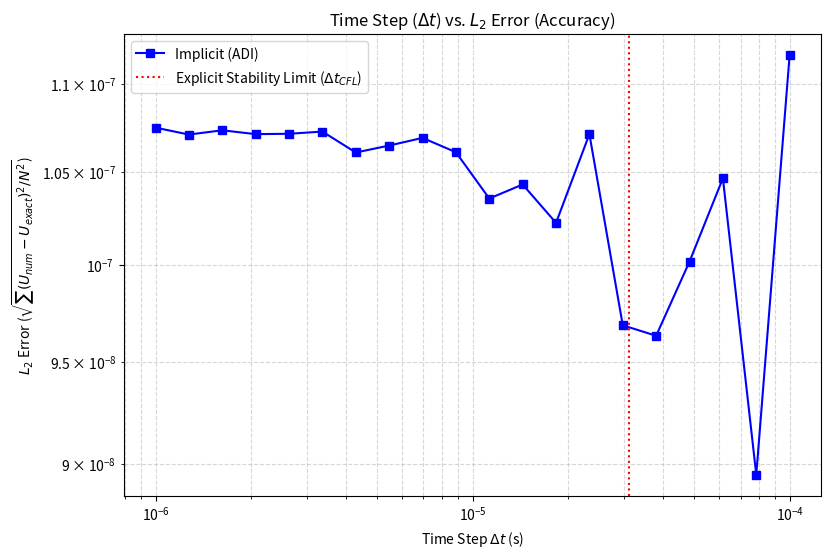
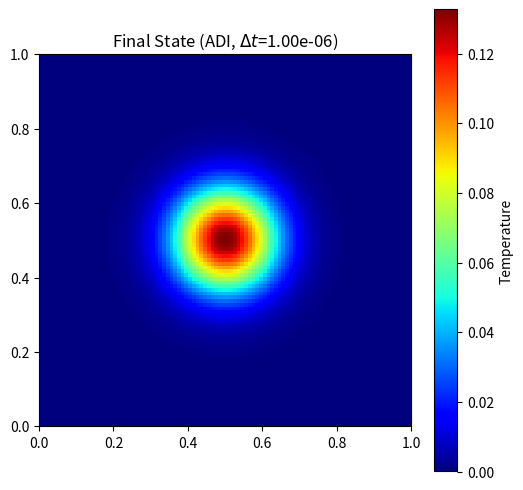

Python code for these plots, in order:
import numpy as np
import matplotlib.pyplot as plt
from scipy.linalg import solve

alpha = 0.8 
N = 100 
L = 1.0     
h = L / N   

sigma0 = 0.05 # Initial width of the Gaussian
x = np.linspace(0, L, N)
y = np.linspace(0, L, N)
X, Y = np.meshgrid(x, y)

def analytical_solution(X, Y, t, alpha, sigma0):
    """
    Analytical solution for 2D diffusion of a Gaussian heat spot centered at (0.5, 0.5).
    """
    numerator = sigma0**2
    denominator = sigma0**2 + 4 * alpha * t
    exponent = -((X - 0.5)**2 + (Y - 0.5)**2) / denominator
    U_exact = (numerator / denominator) * np.exp(exponent)
    return U_exact

U0 = analytical_solution(X, Y, t=0, alpha=alpha, sigma0=sigma0)

# --- 4. DISCRETIZATION MATRIX FOR IMPLICIT SOLVER (ADI) ---
def tri_disc(N, a):
    """
    Creates the 1D implicit operator matrix (I - a*D_xx) with Neumann BCs.
    Note: 'a' here is the numerical parameter k = alpha*dt/(2*h^2)
    """
    M = (np.diag(-a * np.ones(N-1), k=-1) +
         np.diag((1 + 2*a) * np.ones(N), k=0) +
         np.diag(-a * np.ones(N-1), k=1))
    
    # Neumann Boundary Conditions (Insulated)
    M[0, 0] = 1 + a
    M[0, 1] = -a
    M[-1, -1] = 1 + a
    M[-1, -2] = -a
    
    return M

def solve_explicit(U_initial, dt, t_final, alpha, h):

    u = np.copy(U_initial)
    t = 0.0
    
    # Stability parameter for explicit method: C = alpha * dt / h^2
    C = alpha * dt / h**2 
    if C > 0.25:
        print(f"Warning: Explicit method unstable for dt={dt:.2e}. C={C:.2f}")

    # Use integer time steps
    max_steps = int(t_final / dt)

    for _ in range(max_steps):
        # Laplacian calculation (5-point stencil)
        laplacian = (u[2:, 1:-1] + u[:-2, 1:-1] + u[1:-1, 2:] + u[1:-1, :-2] - 4 * u[1:-1, 1:-1]) / h**2
        
        # Update step: U_new = U_old + dt * alpha * Laplacian
        u[1:-1, 1:-1] = u[1:-1, 1:-1] + dt * alpha * laplacian
        
        # Neumann Boundary Conditions (Insulated Edges)
        u[0, :] = u[1, :]
        u[-1, :] = u[-2, :]
        u[:, 0] = u[:, 1]
        u[:, -1] = u[:, -2]
        
        t += dt
    
    return u

def solve_implicit_adi(U_initial, dt, t_final, alpha, h):
    u = np.copy(U_initial)
    t = 0.0
    
    k = alpha * dt / (2 * h**2)
    
    A = tri_disc(N, k)
    
    max_steps = int(t_final / dt)
    
    for _ in range(max_steps):
        
        u_padded = np.pad(u, 1, mode='edge')
        U_y_plus = u_padded[1:-1, 2:]     
        U_y_minus = u_padded[1:-1, 0:-2]   
        RHS1 = u + k * (U_y_minus - 2.0*u + U_y_plus)
        
        u_star = solve(A, RHS1) 

        u_star_padded = np.pad(u_star, 1, mode='edge')
        U_x_plus = u_star_padded[2:, 1:-1]   
        U_x_minus = u_star_padded[0:-2, 1:-1] 
        RHS2 = u_star + k * (U_x_minus - 2.0*u_star + U_x_plus)
        
        u = solve(A, RHS2.T).T
        
        t += dt
        
    return u

def calculate_error(U_numerical, U_exact):
    """
    Calculates the L2 norm of the error (Root Mean Square Error).
    """
    return np.sqrt(np.mean((U_numerical[-1] - U_exact[-1])**2))

def run_simulation_and_plot_error():
    t_final = 0.005 
    dt_range = np.logspace(-6, -4, 20) 

    U_exact_final = analytical_solution(X, Y, t_final, alpha, sigma0)
    
    error_explicit = []
    error_adi = []
    
    for dt in dt_range:
        print(f"Testing dt = {dt:.2e}...")
        
        try:
            U_explicit = solve_explicit(U0, dt, t_final, alpha, h)
            err_exp = calculate_error(U_explicit, U_exact_final)
            error_explicit.append(err_exp)
        except Exception as e:

            print(f"Explicit unstable at dt = {dt:.2e}")
            error_explicit.append(np.nan)

        U_adi = solve_implicit_adi(U0, dt, t_final, alpha, h)
        err_adi = calculate_error(U_adi, U_exact_final)
        error_adi.append(err_adi)
    
    plt.figure(figsize=(9, 6))
    
    #plt.loglog(dt_range, error_explicit, 'o-', label='Explicit (Forward Euler)', color='red')
    plt.loglog(dt_range, error_adi, 's-', label='Implicit (ADI)', color='blue')

    dt_cfl = 0.25 * h**2 / alpha
    plt.axvline(dt_cfl, color='red', linestyle=':', label=r'Explicit Stability Limit ($\Delta t_{CFL}$)')
    
    plt.title('Time Step ($\Delta t$) vs. $L_2$ Error (Accuracy)')
    plt.xlabel('Time Step $\Delta t$ (s)')
    plt.ylabel(r'$L_2$ Error ($\sqrt{\sum (U_{num} - U_{exact})^2 / N^2}$)')
    plt.legend()
    plt.grid(which='both', linestyle='--', alpha=0.5)
    
    plt.savefig('error_vs_timestep_no_explicit.png')
    print("\nPlot saved as error_vs_timestep_no_explicit.png")
    
    print(f"\nExplicit Stability Limit (dt_CFL) for N={N} grid: {dt_cfl:.2e}")
    
    plt.figure(figsize=(6, 6))
    plt.imshow(U_adi, cmap='jet', extent=[0, 1, 0, 1], origin='lower')
    plt.colorbar(label='Temperature')
    plt.title(f'Final State (ADI, $\Delta t$={dt_range[0]:.2e})')
    plt.savefig('adi_final_state.png')

if __name__ == '__main__':
    run_simulation_and_plot_error()
